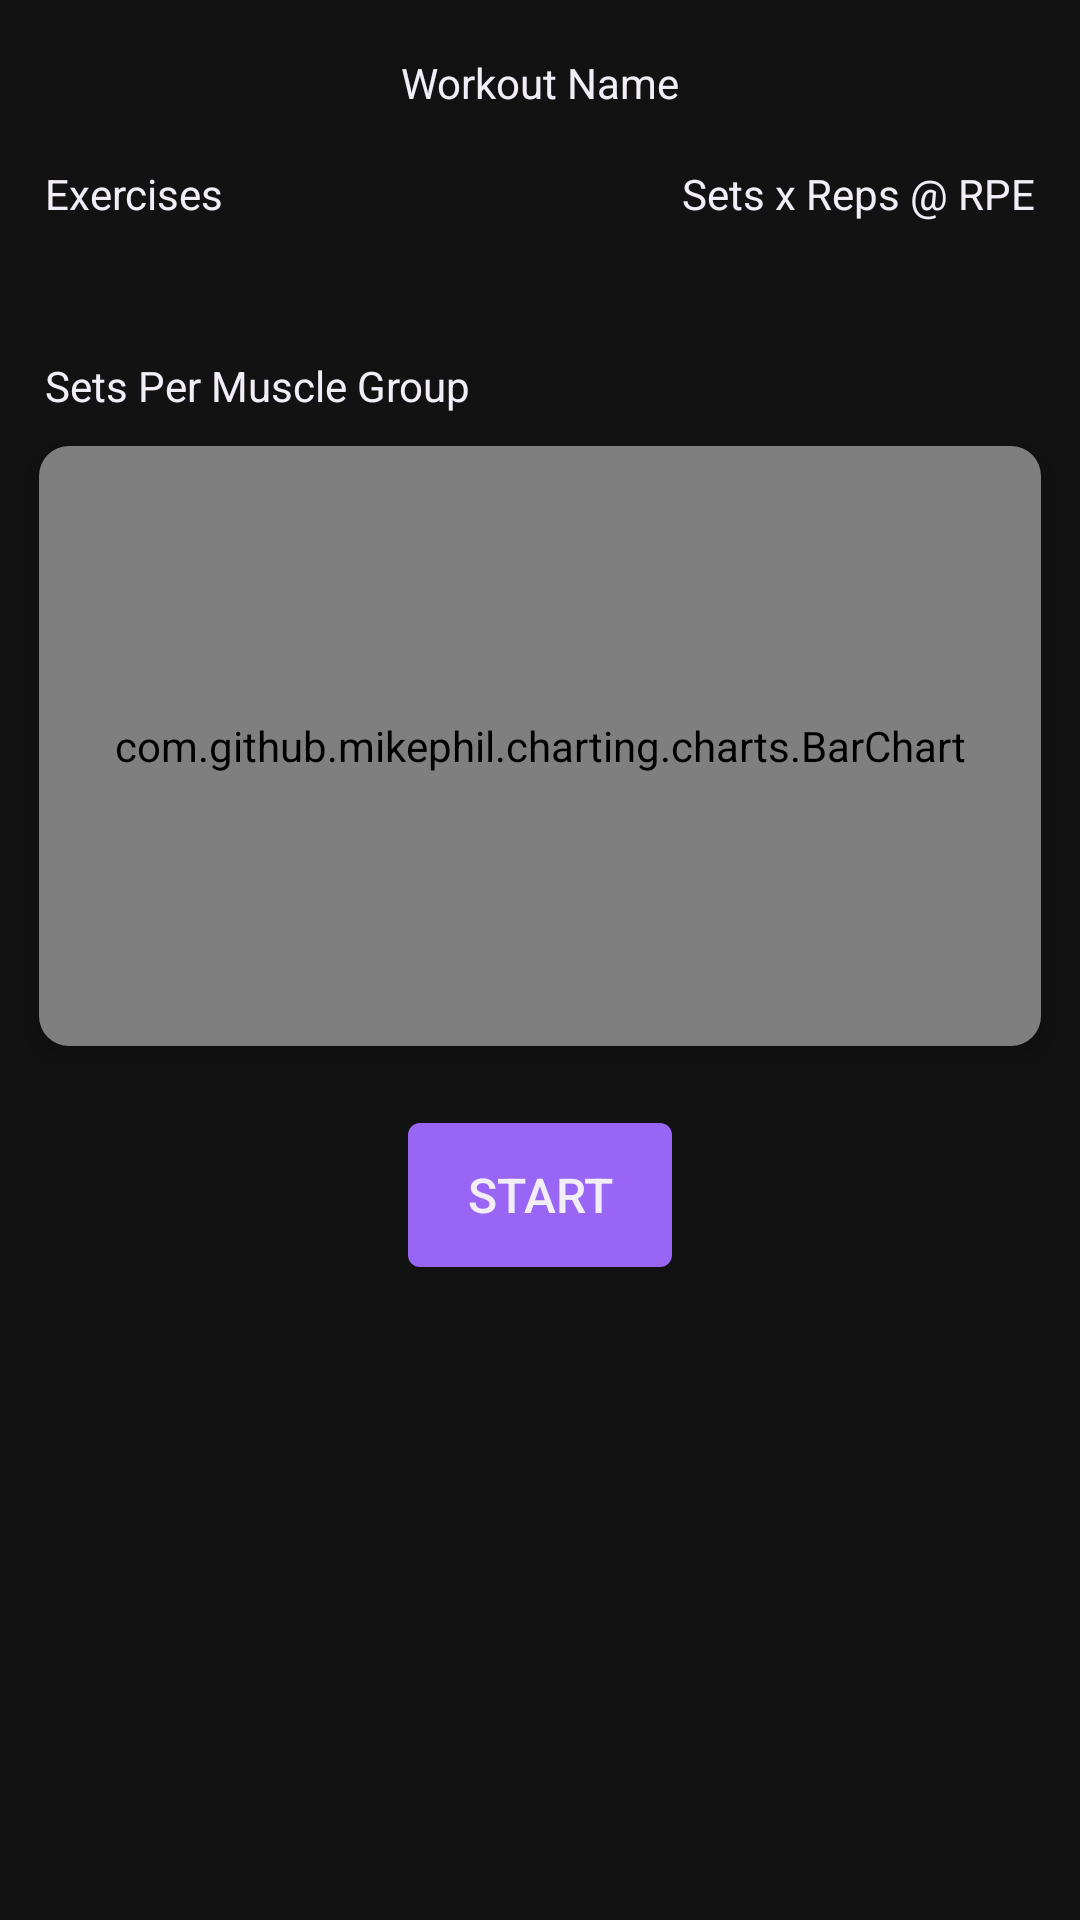

Here is an Android app screen rendered from its layout file. Give the layout XML and the strings, colors and styles it references.
<!-- AndroidManifest.xml: application theme AppTheme -->
<!-- res/layout/activity_workout_overview.xml -->
<?xml version="1.0" encoding="utf-8"?>
<RelativeLayout
    xmlns:android="http://schemas.android.com/apk/res/android"
    xmlns:app="http://schemas.android.com/apk/res-auto"
    android:layout_width="match_parent"
    android:layout_height="match_parent"
    android:background="@color/dark_background"
    android:clickable="true"
    android:focusable="true"
    android:focusableInTouchMode="true">

    <androidx.constraintlayout.widget.ConstraintLayout
        android:id="@+id/workout_overview_header"
        android:layout_width="match_parent"
        android:layout_height="wrap_content"
        android:padding="15dp">

        <ImageView
            android:id="@+id/workout_overview_cancel_button"
            android:layout_width="@dimen/icon_square"
            android:layout_height="@dimen/icon_square"
            android:src="@drawable/close"
            android:tint="@color/white"
            app:layout_constraintLeft_toLeftOf="parent"
            app:layout_constraintTop_toTopOf="parent"/>

        <TextView
            android:id="@+id/workout_overview_workout_name"
            android:layout_width="wrap_content"
            android:layout_height="wrap_content"
            android:text="Workout Name"
            android:textColor="@color/white"
            android:textSize="@dimen/sub_title"
            android:gravity="center_horizontal"
            android:lines="1"
            android:layout_centerHorizontal="true"
            app:layout_constraintLeft_toLeftOf="parent"
            app:layout_constraintRight_toRightOf="parent"
            app:layout_constraintTop_toTopOf="@id/workout_overview_cancel_button"
            app:layout_constraintBottom_toBottomOf="@id/workout_overview_cancel_button"/>

    </androidx.constraintlayout.widget.ConstraintLayout>

    <ScrollView
        android:layout_width="match_parent"
        android:layout_height="wrap_content"
        android:layout_below="@id/workout_overview_header">

        <RelativeLayout
            android:layout_width="match_parent"
            android:layout_height="wrap_content">

            <TextView
                android:id="@+id/workout_overview_exercises_text"
                android:layout_width="wrap_content"
                android:layout_height="wrap_content"
                android:text="Exercises"
                android:textSize="@dimen/sub_title"
                android:textColor="@color/white"
                android:layout_marginStart="15dp"/>

            <TextView
                android:layout_width="wrap_content"
                android:layout_height="wrap_content"
                android:text="Sets x Reps @ RPE"
                android:textSize="@dimen/sub_title"
                android:textColor="@color/white"
                android:layout_marginEnd="15dp"
                android:layout_alignParentEnd="true"/>

            <androidx.recyclerview.widget.RecyclerView
                android:id="@+id/workout_overview_exercises_list"
                android:layout_width="match_parent"
                android:layout_height="wrap_content"
                android:layout_marginVertical="15dp"
                android:layout_marginHorizontal="5dp"
                android:layout_below="@id/workout_overview_exercises_text"/>

            <TextView
                android:id="@+id/workout_overview_summary_text"
                android:layout_width="wrap_content"
                android:layout_height="wrap_content"
                android:text="Sets Per Muscle Group"
                android:textSize="@dimen/sub_title"
                android:textColor="@color/white"
                android:layout_marginTop="15dp"
                android:layout_marginStart="15dp"
                android:layout_below="@id/workout_overview_exercises_list" />

            <androidx.constraintlayout.widget.ConstraintLayout
                android:id="@+id/workout_overview_summary_chart_layout"
                android:layout_width="match_parent"
                android:layout_height="wrap_content"
                android:layout_below="@id/workout_overview_summary_text">

                <androidx.cardview.widget.CardView
                    android:layout_width="match_parent"
                    android:layout_height="wrap_content"
                    android:layout_marginHorizontal="5dp"
                    android:background="@null"
                    app:cardElevation="5dp"
                    app:cardUseCompatPadding="true"
                    app:cardCornerRadius="10dp"
                    app:cardBackgroundColor="@android:color/transparent"
                    app:layout_constraintTop_toTopOf="parent"
                    app:layout_constraintLeft_toLeftOf="parent">

                    <com.github.mikephil.charting.charts.BarChart
                        android:id="@+id/workout_overview_summary_chart"
                        android:layout_width="match_parent"
                        android:layout_height="200dp"/>

                </androidx.cardview.widget.CardView>

            </androidx.constraintlayout.widget.ConstraintLayout>

            <Button
                android:id="@+id/workout_overview_start_workout_button"
                android:layout_width="wrap_content"
                android:layout_height="wrap_content"
                android:text="START"
                android:textColor="@color/white"
                android:textSize="@dimen/input_text"
                android:background="@drawable/rounded_bg_purple"
                android:layout_margin="15dp"
                android:layout_centerHorizontal="true"
                android:layout_below="@id/workout_overview_summary_chart_layout"/>

        </RelativeLayout>

    </ScrollView>

</RelativeLayout>
<!-- resources referenced by this layout -->
<resources>
  <color name="dark_background">#121212</color>
  <color name="white">#f2eef8</color>
  <dimen name="icon_square">25dp</dimen>
  <dimen name="input_text">16sp</dimen>
  <dimen name="sub_title">14sp</dimen>
  <!-- drawable rounded_bg_purple (drawable-v24) -->
  <?xml version="1.0" encoding="utf-8"?>
  <shape xmlns:android="http://schemas.android.com/apk/res/android" android:shape="rectangle">
      <solid android:color="@color/purple"/>
      <corners android:radius="4dp" />
  </shape>
  <style name="AppTheme" parent="Theme.AppCompat.Light.NoActionBar">
          
          <item name="colorPrimary">@color/purple</item>
          <item name="colorPrimaryDark">@color/dark_background</item>
          <item name="colorAccent">@color/purple</item>
      </style>
  <color name="purple">#9965f4</color>
</resources>
